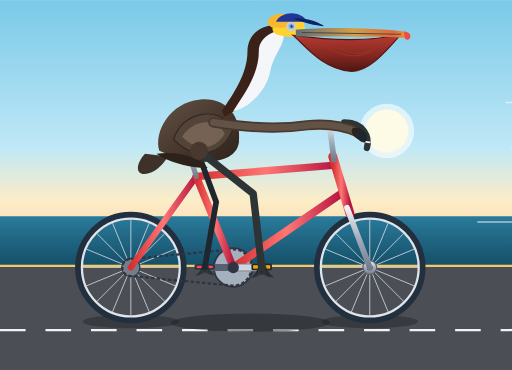
t = 0.00 s
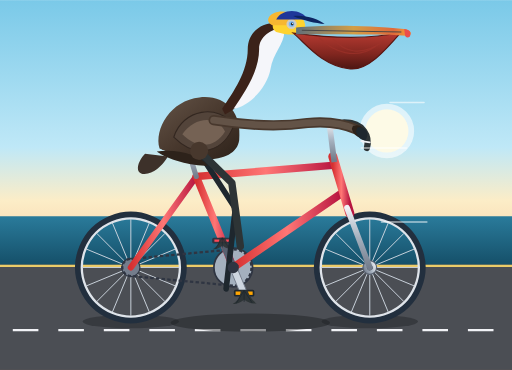
t = 0.23 s
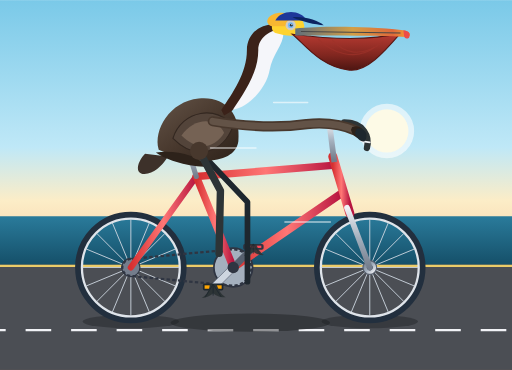
t = 0.45 s
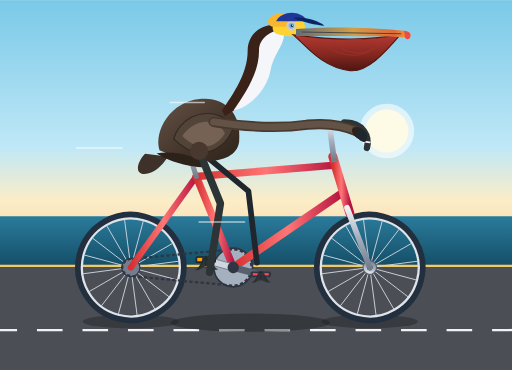
t = 0.65 s
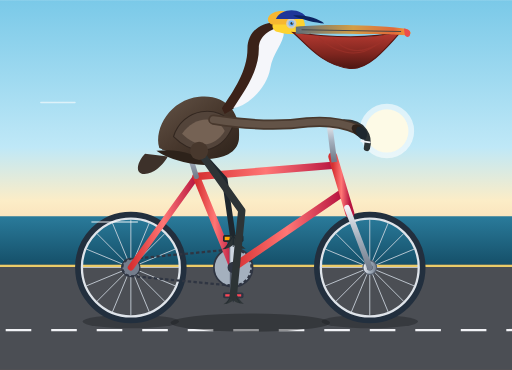
t = 0.90 s
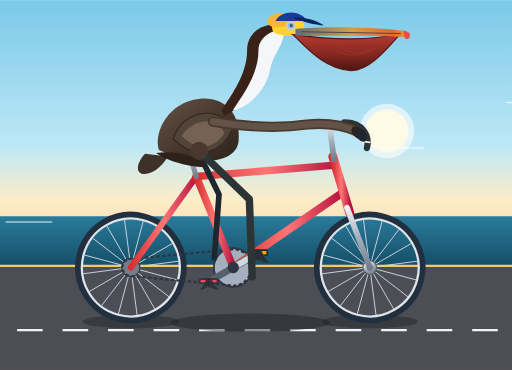
t = 1.10 s

The animated SVG that drew these frames (rendered in a browser with its animation timeline set to each time). Animation: 17 SMIL elements (animate=10,animateTransform=7); one cycle of 1.30 s, repeats indefinitely.

<svg xmlns="http://www.w3.org/2000/svg" viewBox="0 0 900 650" width="100%" height="100%">
  <defs>
    <!-- Coastal Background Gradient -->
    <linearGradient id="skyGrad" x1="0%" y1="0%" x2="0%" y2="100%">
      <stop offset="0%" stop-color="#7ac9e8"/>
      <stop offset="55%" stop-color="#bfe8f7"/>
      <stop offset="75%" stop-color="#fcedc7"/>
      <stop offset="100%" stop-color="#f7caa1"/>
    </linearGradient>

    <linearGradient id="seaGrad" x1="0%" y1="0%" x2="0%" y2="100%">
      <stop offset="0%" stop-color="#2a7b9b"/>
      <stop offset="100%" stop-color="#144d66"/>
    </linearGradient>

    <!-- Metal & Frame Gradients -->
    <linearGradient id="frameGrad" x1="0%" y1="0%" x2="100%" y2="0%">
      <stop offset="0%" stop-color="#d63031"/>
      <stop offset="50%" stop-color="#ff7675"/>
      <stop offset="100%" stop-color="#b71540"/>
    </linearGradient>

    <linearGradient id="chromeGrad" x1="0%" y1="0%" x2="0%" y2="100%">
      <stop offset="0%" stop-color="#f1f2f6"/>
      <stop offset="50%" stop-color="#a4b0be"/>
      <stop offset="100%" stop-color="#747d8c"/>
    </linearGradient>

    <!-- Pelican Plumage Gradients -->
    <linearGradient id="pelicanBodyGrad" x1="0%" y1="0%" x2="100%" y2="100%">
      <stop offset="0%" stop-color="#635347"/>
      <stop offset="50%" stop-color="#48382d"/>
      <stop offset="100%" stop-color="#2d221a"/>
    </linearGradient>

    <linearGradient id="pouchGrad" x1="0%" y1="0%" x2="0%" y2="100%">
      <stop offset="0%" stop-color="#b83b32"/>
      <stop offset="60%" stop-color="#80261f"/>
      <stop offset="100%" stop-color="#4d1612"/>
    </linearGradient>

    <linearGradient id="billGrad" x1="0%" y1="0%" x2="100%" y2="0%">
      <stop offset="0%" stop-color="#606f7b"/>
      <stop offset="50%" stop-color="#d39e45"/>
      <stop offset="85%" stop-color="#e0693a"/>
      <stop offset="100%" stop-color="#f8a532"/>
    </linearGradient>

    <!-- 16-Spoke Wheel Template (Radius ~90px, Center at 0,0) -->
    <g id="bicycle-wheel">
      <!-- Rim and Tire -->
      <circle cx="0" cy="0" r="92" fill="none" stroke="#222f3e" stroke-width="12"/>
      <circle cx="0" cy="0" r="86" fill="none" stroke="#dfe4ea" stroke-width="4"/>
      <!-- Spokes -->
      <line x1="-85" y1="0" x2="85" y2="0" stroke="#ced6e0" stroke-width="1.5"/>
      <line x1="0" y1="-85" x2="0" y2="85" stroke="#ced6e0" stroke-width="1.5"/>
      <line x1="-60" y1="-60" x2="60" y2="60" stroke="#ced6e0" stroke-width="1.5"/>
      <line x1="-60" y1="60" x2="60" y2="-60" stroke="#ced6e0" stroke-width="1.5"/>
      <line x1="-78.5" y1="-32.5" x2="78.5" y2="32.5" stroke="#ced6e0" stroke-width="1.5"/>
      <line x1="-32.5" y1="-78.5" x2="32.5" y2="78.5" stroke="#ced6e0" stroke-width="1.5"/>
      <line x1="-78.5" y1="32.5" x2="78.5" y2="-32.5" stroke="#ced6e0" stroke-width="1.5"/>
      <line x1="-32.5" y1="78.5" x2="32.5" y2="-78.5" stroke="#ced6e0" stroke-width="1.5"/>
      <!-- Hub -->
      <circle cx="0" cy="0" r="12" fill="url(#chromeGrad)" stroke="#57606f" stroke-width="2"/>
      <circle cx="0" cy="0" r="5" fill="#2f3542"/>
    </g>

    <!-- Webbed Pelican Foot -->
    <g id="pelican-foot">
      <path d="M-6,0 C-6,14 -16,22 -20,24 C-10,24 -2,18 0,16 C3,19 12,24 22,23 C17,20 10,13 6,0 Z" fill="#2d3436"/>
      <line x1="0" y1="0" x2="-14" y2="23" stroke="#1e272e" stroke-width="1.5"/>
      <line x1="0" y1="0" x2="0" y2="20" stroke="#1e272e" stroke-width="1.5"/>
      <line x1="0" y1="0" x2="14" y2="22" stroke="#1e272e" stroke-width="1.5"/>
    </g>
  </defs>

  <!-- BACKGROUND -->
  <rect x="0" y="0" width="900" height="470" fill="url(#skyGrad)"/>
  <rect x="0" y="470" width="900" height="180" fill="#6d5345"/>

  <!-- Distant Ocean & Coastal Horizon -->
  <path d="M0,380 L900,380 L900,470 L0,470 Z" fill="url(#seaGrad)"/>
  <ellipse cx="680" cy="230" rx="48" ry="48" fill="#fff" opacity="0.6"/>
  <ellipse cx="680" cy="230" rx="38" ry="38" fill="#fdfae6"/>

  <!-- Moving Road Details -->
  <rect x="0" y="465" width="900" height="185" fill="#4b4e54"/>
  <line x1="0" y1="467" x2="900" y2="467" stroke="#eccc68" stroke-width="4"/>
  <line x1="0" y1="580" x2="900" y2="580" stroke="#f1f2f6" stroke-dasharray="45 35" stroke-width="4">
    <animate attributeName="stroke-dashoffset" from="0" to="-80" dur="0.8s" repeatCount="indefinite"/>
  </line>

  <!-- Ground Shadows -->
  <ellipse cx="230" cy="565" rx="85" ry="12" fill="#202326" opacity="0.45"/>
  <ellipse cx="650" cy="565" rx="85" ry="12" fill="#202326" opacity="0.45"/>
  <ellipse cx="440" cy="567" rx="140" ry="16" fill="#1b1d1f" opacity="0.45"/>

  <!-- ==================== BICYCLE LAYER ==================== -->

  <!-- REAR WHEEL (Center at X:230, Y:470) -->
  <g transform="translate(230, 470)">
    <use href="#bicycle-wheel">
      <animateTransform attributeName="transform" type="rotate" from="0" to="360" dur="1.2s" repeatCount="indefinite"/>
    </use>
  </g>

  <!-- FRONT WHEEL (Center at X:650, Y:470) -->
  <g transform="translate(650, 470)">
    <use href="#bicycle-wheel">
      <animateTransform attributeName="transform" type="rotate" from="0" to="360" dur="1.2s" repeatCount="indefinite"/>
    </use>
  </g>

  <!-- DRIVE CHAIN & SPROCKETS -->
  <g>
    <!-- Rear Cassette Sprocket -->
    <circle cx="230" cy="470" r="16" fill="#747d8c" stroke="#2f3542" stroke-width="2"/>
    <!-- Large Front Chainring Spindle Hub (BB at 410, 470) -->
    <circle cx="410" cy="470" r="34" fill="#a4b0be" stroke="#2f3542" stroke-width="3"/>
    <!-- Chain loops -->
    <path d="M230,455 L410,438 A32,32 0 0,1 410,502 L230,485 A15,15 0 0,1 230,455 Z" fill="none" stroke="#2f3542" stroke-width="4" stroke-dasharray="6,4">
      <animate attributeName="stroke-dashoffset" from="0" to="-20" dur="0.4s" repeatCount="indefinite"/>
    </path>
  </g>

  <!-- BICYCLE FRAME -->
  <!-- Geometry Nodes: Rear Axle=(230,470), Bottom Bracket=(410,470), Head Tube Top=(590,290), Head Tube Bottom=(610,380), Fork Tip=(650,470), Seat Junction=(345,310) -->
  <g stroke-linecap="round" stroke-linejoin="round">
    <!-- Rear Triangle: Chainstay (Rear Axle to BB) -->
    <line x1="230" y1="470" x2="410" y2="470" stroke="url(#frameGrad)" stroke-width="12"/>
    <!-- Seatstay (Rear Axle to Seat Junction) -->
    <line x1="230" y1="470" x2="345" y2="310" stroke="url(#frameGrad)" stroke-width="11"/>
    <!-- Seat Tube (BB to Seat Junction) -->
    <line x1="410" y1="470" x2="345" y2="310" stroke="url(#frameGrad)" stroke-width="13"/>

    <!-- Front Triangle: Down Tube (BB to Bottom Head Tube) -->
    <line x1="410" y1="470" x2="600" y2="340" stroke="url(#frameGrad)" stroke-width="14"/>
    <!-- Top Tube (Seat Junction to Top Head Tube) -->
    <line x1="345" y1="310" x2="590" y2="290" stroke="url(#frameGrad)" stroke-width="13"/>

    <!-- Head Tube -->
    <line x1="585" y1="275" x2="615" y2="375" stroke="url(#frameGrad)" stroke-width="16"/>

    <!-- Front Fork (Bottom Head Tube to Front Axle) -->
    <line x1="610" y1="365" x2="650" y2="470" stroke="url(#chromeGrad)" stroke-width="10"/>

    <!-- Seatpost & Saddle -->
    <line x1="345" y1="310" x2="325" y2="245" stroke="url(#chromeGrad)" stroke-width="9"/>
    <!-- Comfy Leather Saddle -->
    <path d="M285,245 C295,236 345,235 365,247 C365,255 350,256 340,256 C315,256 300,265 285,263 Z" fill="#2d3436"/>
    <ellipse cx="330" cy="246" rx="28" ry="6" fill="#635347"/>

    <!-- Handlebar Stem & Touring Droop/Cruiser Bar -->
    <path d="M587,280 L580,225 L615,215" fill="none" stroke="url(#chromeGrad)" stroke-width="10" stroke-linecap="square"/>
    <!-- Grips & Curves -->
    <path d="M605,215 C640,215 650,240 645,260" fill="none" stroke="#2d3436" stroke-width="11" stroke-linecap="round"/>
    <path d="M635,248 L650,250" stroke="#f1f2f6" stroke-width="3"/>
  </g>


  <!-- ==================== PEDALS, CRANKS & LEGS ==================== -->

  <!-- LEFT / FAR CRANK, PEDAL & LEG (180 degrees out of phase: starts UP / FORWARD) -->
  <g id="left-pedal-assembly">
    <!-- Bottom bracket rotation at (410, 470) -->
    <g transform="translate(410, 470)">
      <g>
        <animateTransform attributeName="transform" type="rotate" from="180" to="540" dur="1.2s" repeatCount="indefinite"/>
        <!-- Far crank arm -->
        <rect x="-8" y="-6" width="62" height="12" rx="6" fill="#57606f"/>
        <!-- Left pedal spindle at (50, 0) -->
        <g transform="translate(50, 0)">
          <!-- Counter-rotate pedal to keep horizontal -->
          <g>
            <animateTransform attributeName="transform" type="rotate" from="-180" to="-540" dur="1.2s" repeatCount="indefinite"/>
            <rect x="-18" y="-6" width="36" height="10" rx="3" fill="#2f3542"/>
            <rect x="-14" y="-3" width="28" height="4" fill="#ff4757"/>
            <!-- Far foot -->
            <use href="#pelican-foot" transform="translate(0, -6) scale(0.85)" opacity="0.9"/>
          </g>
        </g>
      </g>
    </g>

    <!-- Far Leg: Hip at (345, 260). Path synchronizes with pedal motion -->
    <path stroke="#1e272e" stroke-width="10" stroke-linecap="round" stroke-linejoin="round" fill="none">
      <animate attributeName="d" dur="1.2s" repeatCount="indefinite" values="
        M345,260 L380,355 L360,470;
        M345,260 L425,370 L410,520;
        M345,260 L445,340 L460,470;
        M345,260 L395,315 L410,420;
        M345,260 L380,355 L360,470
      "/>
    </path>
  </g>


  <!-- ==================== PELICAN SEATED RIDER ==================== -->
  <g id="pelican-rider">
    <!-- Pelican Tail -->
    <path d="M255,270 C240,285 235,310 260,305 C275,302 290,285 295,275 Z" fill="#3d312a"/>

    <!-- Torso and Wing (Backbone of brown pelican) -->
    <!-- Torso subtly bobs with pedaling effort -->
    <g>
      <animateTransform attributeName="transform" type="translate" values="0,0; 1,-3; 0,-5; -1,-2; 0,0" dur="0.6s" repeatCount="indefinite"/>

      <!-- Main Body -->
      <path d="M280,265 C270,230 300,180 350,175 C395,170 425,200 420,250 C415,290 345,295 280,265 Z" fill="url(#pelicanBodyGrad)"/>

      <!-- Wing Coverts & Feather Layering -->
      <path d="M305,245 C320,195 385,185 410,225 C395,265 350,290 305,245 Z" fill="#53443a" stroke="#332720" stroke-width="2"/>
      <path d="M320,240 C340,210 380,205 395,235 C380,260 350,270 320,240 Z" fill="#756254"/>
      <!-- Feathers tips -->
      <path d="M275,270 C310,265 350,275 365,295 C335,295 295,285 275,270 Z" fill="#2d221a"/>

      <!-- Elegant S-Curve Neck (Chestnut-brown hindneck, white foreneck characteristic of breeding adult) -->
      <!-- Hindneck (Rich dark mahogany brown) -->
      <path d="M390,195 C410,165 435,130 435,90 C435,60 460,40 495,45 C490,65 460,75 455,115 C450,150 435,185 395,205 Z" fill="#3b2219"/>
      <!-- Foreneck (Bright creamy white stripe) -->
      <path d="M410,195 C430,165 455,130 455,90 C455,68 475,55 498,52 C505,75 480,95 475,125 C470,155 440,190 410,195 Z" fill="#f5f6fa"/>

      <!-- Pelican Head -->
      <g transform="translate(500, 50)">
        <!-- Straw-yellow breeding plumage crest on crown -->
        <path d="M-15,10 C-30,0 -15,-20 10,-22 C28,-24 40,-10 35,10 C20,16 5,16 -15,10 Z" fill="#fed330"/>
        <path d="M-22,-2 C-38,-10 -25,-26 -5,-26 C12,-26 22,-18 18,-2 Z" fill="#f7b731"/>

        <!-- Face skin patch (bare pinkish-grey around eye) -->
        <circle cx="12" cy="-4" r="9" fill="#d1ccc0"/>
        <!-- Piercing Blue/Light eye with dark pupil -->
        <circle cx="12" cy="-4" r="5" fill="#74b9ff"/>
        <circle cx="13" cy="-4" r="2.5" fill="#2d3436"/>
        <circle cx="14" cy="-5" r="1" fill="#ffffff"/>

        <!-- Large Bill & Throat Pouch -->
        <!-- Huge expandable Pouch (Ruby/dark chestnut) -->
        <path d="M15,12 C35,28 65,70 115,75 C145,78 175,45 205,10 C145,25 75,20 15,12 Z" fill="url(#pouchGrad)" stroke="#581612" stroke-width="2"/>
        <!-- Pouch muscle striations -->
        <path d="M60,20 C85,45 125,60 160,35" stroke="#9e322a" stroke-width="2" fill="none" opacity="0.7"/>
        <path d="M85,22 C105,45 135,55 175,25" stroke="#9e322a" stroke-width="2" fill="none" opacity="0.7"/>

        <!-- Upper Bill (Long, flat, mottled horn & yellow with hooked tip) -->
        <path d="M20,2 C65,-2 135,-3 210,5 C222,7 225,14 218,17 C190,14 140,15 20,14 Z" fill="url(#billGrad)"/>
        <!-- Hook at bill tip (nail) -->
        <path d="M210,5 C218,6 224,9 220,18 C215,22 211,18 211,13 Z" fill="#eb4d4b"/>
        <!-- Bill line / nostril groove -->
        <line x1="30" y1="7" x2="205" y2="10" stroke="#474747" stroke-width="1.8"/>

        <!-- Whimsical stylish seaside rider cap -->
        <path d="M-15,-12 C-5,-32 30,-32 40,-12 C25,-12 -2,-12 -15,-12 Z" fill="#1e3799"/>
        <path d="M15,-18 C38,-20 60,-12 70,-4 C55,-5 32,-10 15,-18 Z" fill="#0c2461"/>
      </g>

      <!-- Pelican's Arm / Wing gripping the handlebar -->
      <!-- Shoulder to elbow to wrist resting forward on handlebar at (625, 230) -->
      <path d="M375,215 Q470,230 540,220 Q590,215 628,232" fill="none" stroke="#48382d" stroke-width="18" stroke-linecap="round"/>
      <path d="M375,215 Q470,230 540,220 Q590,215 628,232" fill="none" stroke="#635347" stroke-width="12" stroke-linecap="round"/>
      <!-- Wingtip feathers curling over handlebar grip -->
      <path d="M620,225 C635,220 645,232 638,245 C630,248 620,240 618,230 Z" fill="#2d221a"/>
      <path d="M628,228 C642,225 650,238 642,250 C635,252 628,245 625,235 Z" fill="#1e272e"/>
    </g>
  </g>


  <!-- ==================== FOREGROUND RIGHT / NEAR CRANK & LEG ==================== -->

  <!-- RIGHT / NEAR CRANK, PEDAL & LEG (Starts DOWN / REARWARD at 0 degrees) -->
  <g id="right-pedal-assembly">
    <!-- Bottom bracket rotation at (410, 470) -->
    <g transform="translate(410, 470)">
      <g>
        <animateTransform attributeName="transform" type="rotate" from="0" to="360" dur="1.2s" repeatCount="indefinite"/>
        <!-- Right Crank Arm -->
        <rect x="-8" y="-6" width="62" height="12" rx="6" fill="#ced6e0" stroke="#747d8c" stroke-width="1.5"/>
        <circle cx="0" cy="0" r="10" fill="#2f3542"/>

        <!-- Pedal Spindle at (50, 0) -->
        <g transform="translate(50, 0)">
          <!-- Counter-rotate pedal to keep it horizontal throughout circle -->
          <g>
            <animateTransform attributeName="transform" type="rotate" from="0" to="-360" dur="1.2s" repeatCount="indefinite"/>
            <!-- Pedal Body -->
            <rect x="-18" y="-7" width="36" height="12" rx="3" fill="#1e272e"/>
            <rect x="-15" y="-4" width="30" height="6" fill="#ffa502"/>
            <circle cx="0" cy="-1" r="3" fill="#ffffff"/>

            <!-- Large Webbed Pelican Right Foot clamped on pedal -->
            <g transform="translate(0, -6)">
              <use href="#pelican-foot"/>
            </g>
          </g>
        </g>
      </g>
    </g>

    <!-- Near Leg: Thigh and Shin smoothly stretching and compressing -->
    <!-- Synchronized 5-keyframe motion matching the 1.2s crank revolution -->
    <path stroke="#2d3436" stroke-width="13" stroke-linecap="round" stroke-linejoin="round" fill="none">
      <animate attributeName="d" dur="1.2s" repeatCount="indefinite" values="
        M350,265 L445,340 L460,470;
        M350,265 L395,315 L410,420;
        M350,265 L380,355 L360,470;
        M350,265 L425,370 L410,520;
        M350,265 L445,340 L460,470
      "/>
    </path>

    <!-- Muscular feathered hip joint cover -->
    <circle cx="350" cy="265" r="16" fill="#48382d"/>
  </g>

  <!-- Speed Lines / Breeze Animation -->
  <g stroke="#ffffff" stroke-width="2.5" opacity="0.6" stroke-linecap="round">
    <line x1="880" y1="180" x2="820" y2="180">
      <animate attributeName="x1" from="950" to="-50" dur="1.1s" repeatCount="indefinite"/>
      <animate attributeName="x2" from="890" to="-110" dur="1.1s" repeatCount="indefinite"/>
    </line>
    <line x1="850" y1="260" x2="770" y2="260">
      <animate attributeName="x1" from="980" to="-80" dur="0.9s" repeatCount="indefinite"/>
      <animate attributeName="x2" from="900" to="-160" dur="0.9s" repeatCount="indefinite"/>
    </line>
    <line x1="890" y1="390" x2="810" y2="390">
      <animate attributeName="x1" from="920" to="-60" dur="1.3s" repeatCount="indefinite"/>
      <animate attributeName="x2" from="840" to="-140" dur="1.3s" repeatCount="indefinite"/>
    </line>
  </g>
</svg>
